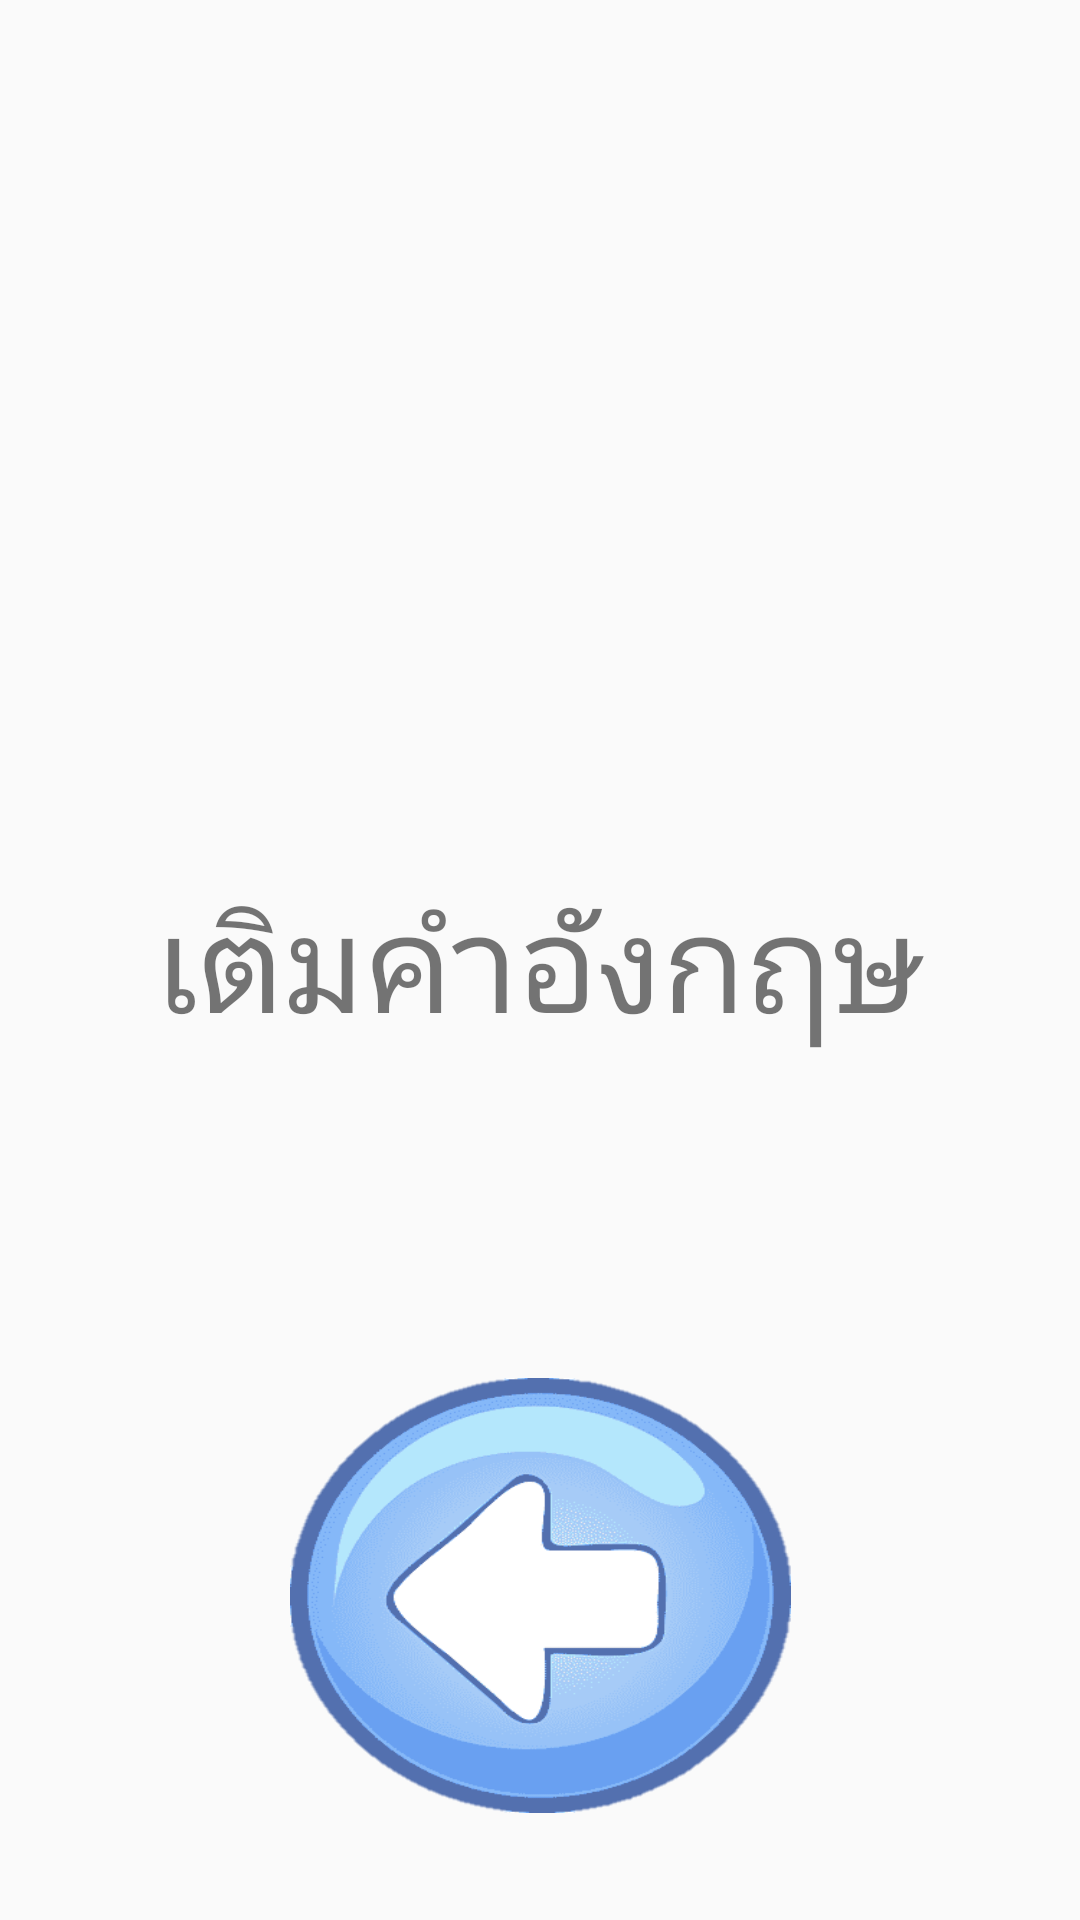

This screen was rendered from an Android layout file. Write that file and the resources it references.
<!-- AndroidManifest.xml: application theme Theme.Learningkids200 -->
<!-- res/layout/activity_eg.xml -->
<?xml version="1.0" encoding="utf-8"?>
<androidx.constraintlayout.widget.ConstraintLayout xmlns:android="http://schemas.android.com/apk/res/android"
    xmlns:app="http://schemas.android.com/apk/res-auto"
    xmlns:tools="http://schemas.android.com/tools"
    android:layout_width="match_parent"
    android:layout_height="match_parent"
    tools:context=".eg">

    <Button
        android:id="@+id/backeg"
        android:layout_width="167dp"
        android:layout_height="145dp"
        android:background="@drawable/back1"
        android:contentDescription="@string/app_name"
        app:layout_constraintBottom_toBottomOf="parent"
        app:layout_constraintEnd_toEndOf="parent"
        app:layout_constraintStart_toStartOf="parent"
        app:layout_constraintTop_toTopOf="parent"
        app:layout_constraintVertical_bias="0.928" />

    <TextView
        android:id="@+id/textView7"
        android:layout_width="wrap_content"
        android:layout_height="wrap_content"
        android:text="เติมคำอังกฤษ"
        android:textSize="45sp"
        app:layout_constraintBottom_toBottomOf="parent"
        app:layout_constraintEnd_toEndOf="parent"
        app:layout_constraintStart_toStartOf="parent"
        app:layout_constraintTop_toTopOf="parent" />
</androidx.constraintlayout.widget.ConstraintLayout>
<!-- resources referenced by this layout -->
<resources>
  <!-- drawable back1: png bitmap (drawable, 24807 bytes) -->
  <string name="app_name">Learningkids200</string>
  <style name="Theme.Learningkids200" parent="Theme.AppCompat.DayNight.DarkActionBar">
          
          <item name="colorPrimary">@color/purple_500</item>
          <item name="colorPrimaryVariant">@color/purple_700</item>
          <item name="colorOnPrimary">@color/white</item>
          
          <item name="colorSecondary">@color/teal_200</item>
          <item name="colorSecondaryVariant">@color/teal_700</item>
          <item name="colorOnSecondary">@color/black</item>
          
          <item name="android:statusBarColor">?attr/colorPrimaryVariant</item>
          
      </style>
  <color name="purple_500">#FF6200EE</color>
  <color name="purple_700">#FF3700B3</color>
  <color name="white">#FFFFFFFF</color>
  <color name="teal_200">#FF03DAC5</color>
  <color name="teal_700">#FF018786</color>
  <color name="black">#FF000000</color>
</resources>
